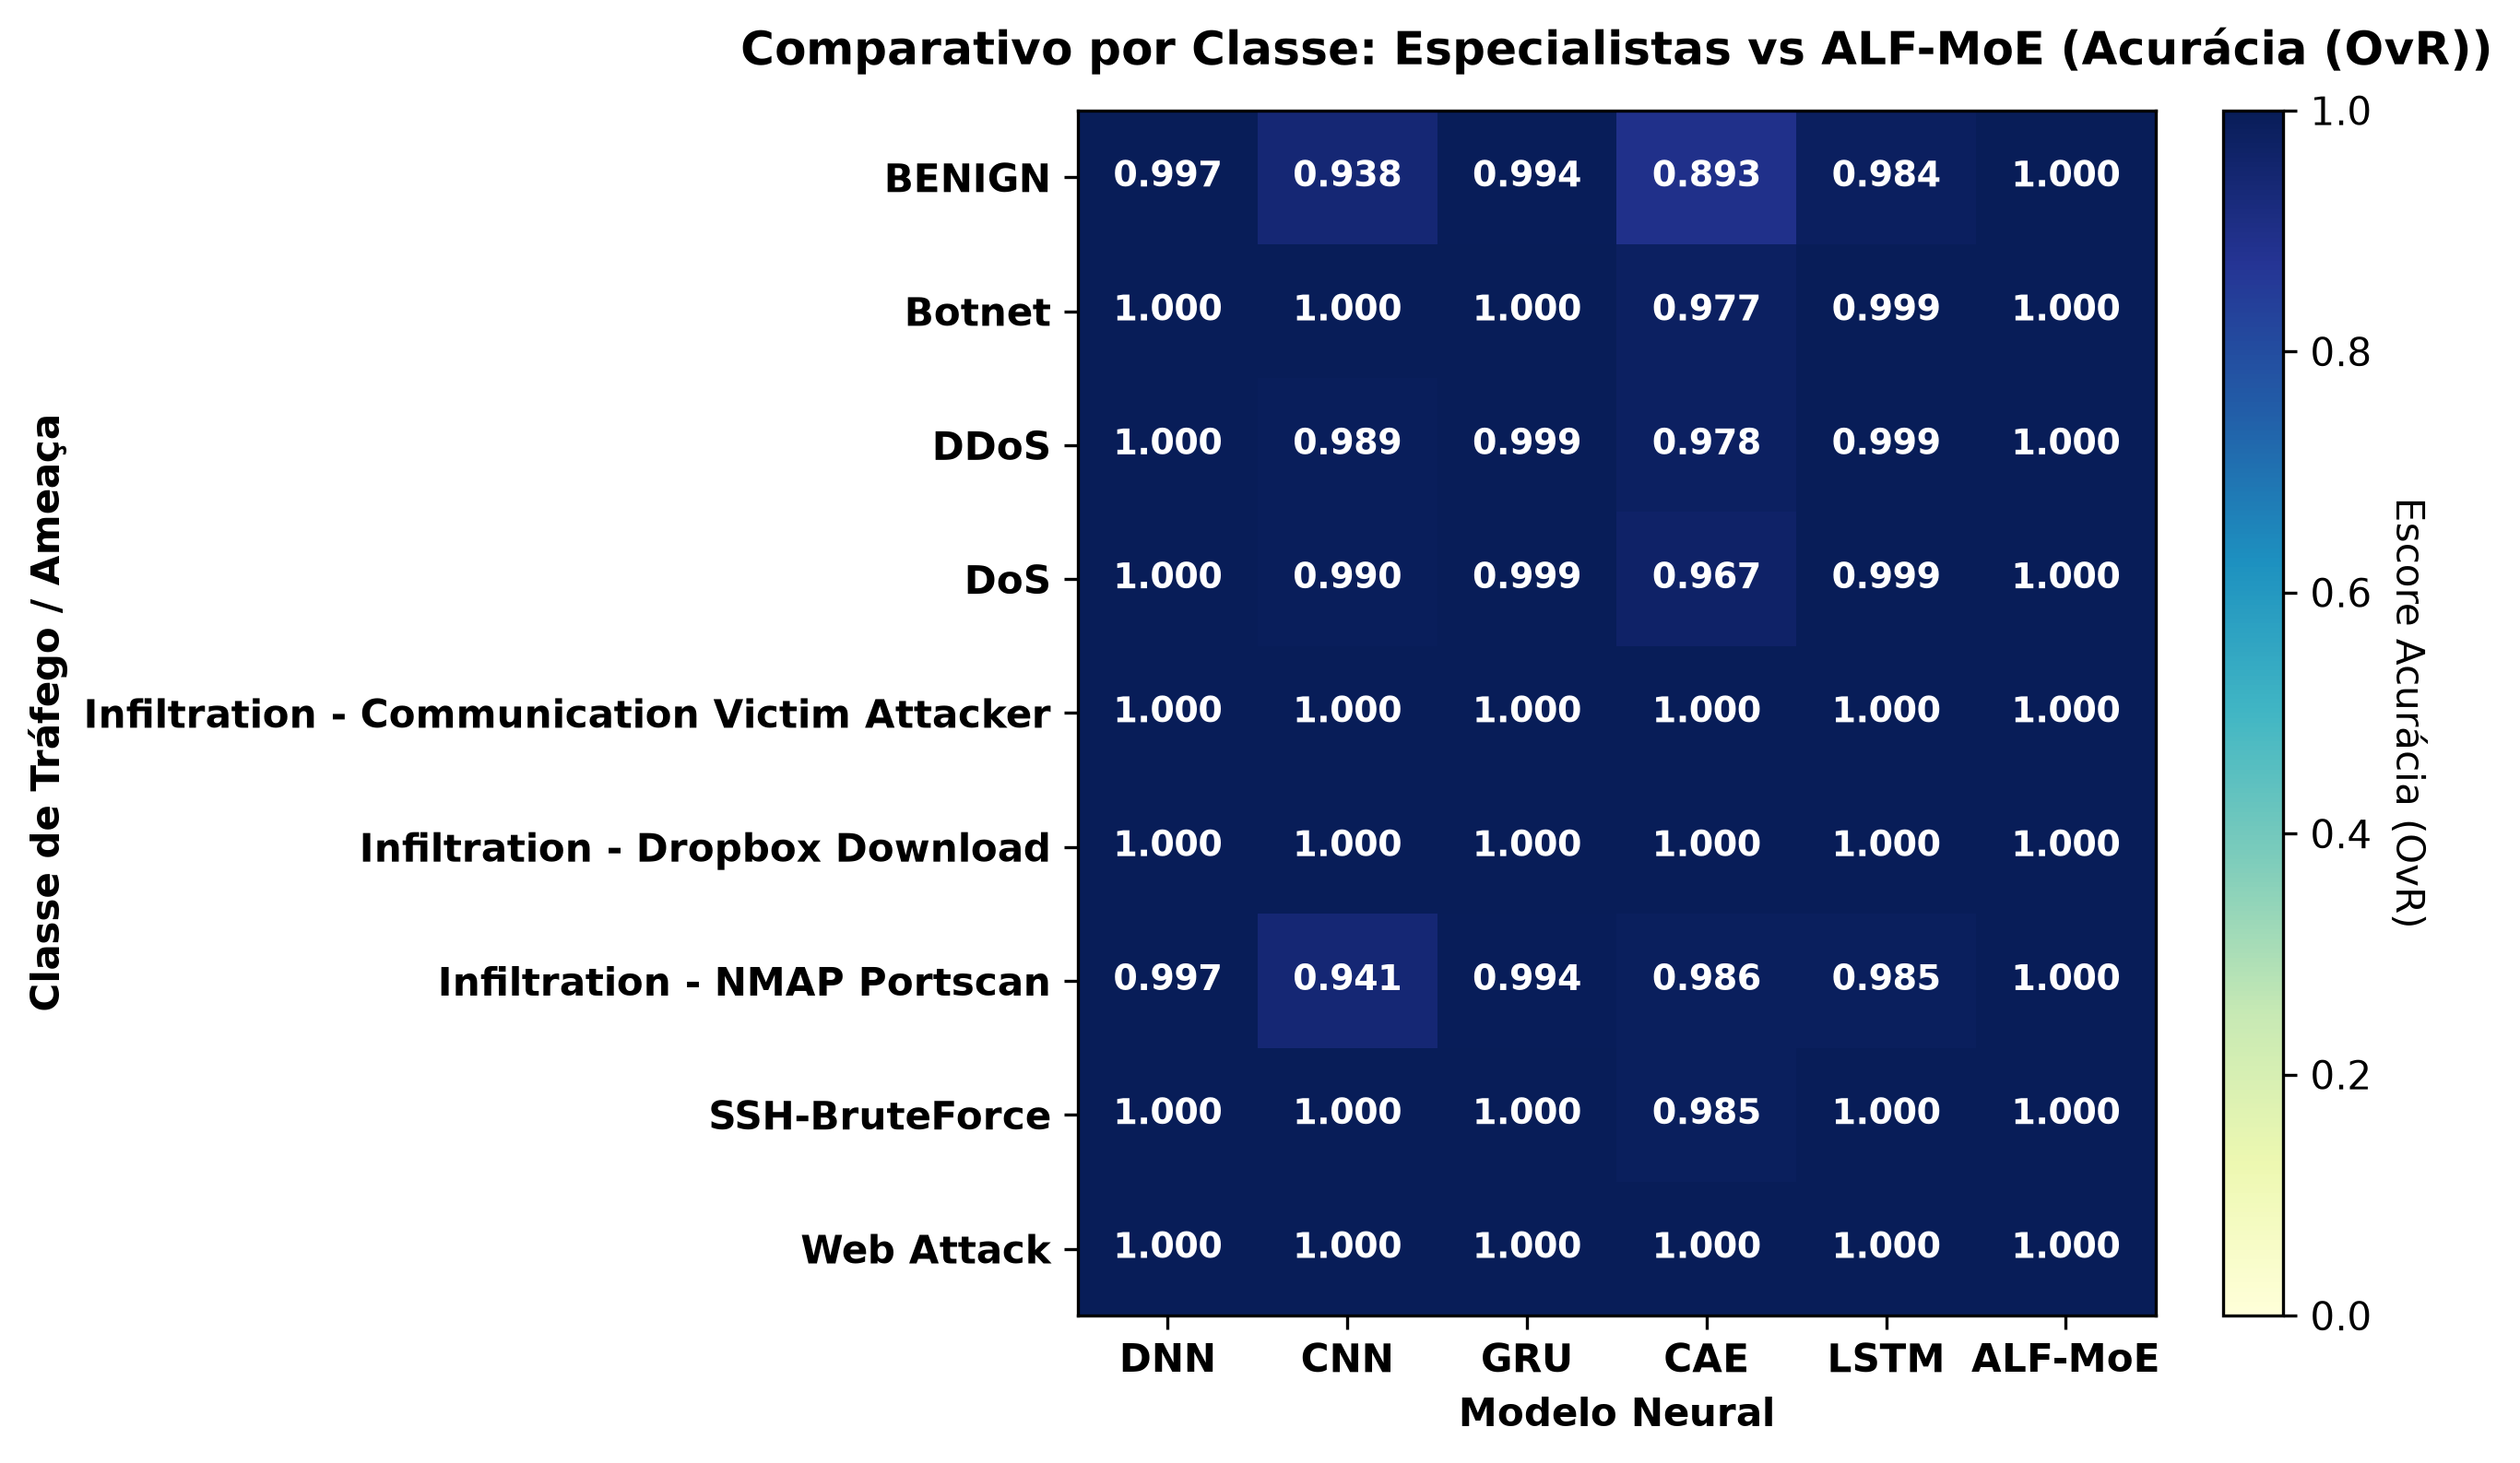

The file beside this chart, header and first rows:
, DNN, CNN, GRU, CAE, LSTM, ALF-MoE
BENIGN, 0.9967, 0.9384, 0.9941, 0.8927, 0.9838, 0.9996
Botnet, 1, 1, 1, 0.9774, 0.9995, 1
DDoS, 1, 0.9892, 0.9991, 0.9776, 0.9991, 1
DoS, 0.9999, 0.9897, 0.999, 0.9669, 0.9986, 1
Infiltration - Communication Victim Atta…, 1, 0.9995, 1, 1, 0.9998, 1
Infiltration - Dropbox Download, 1, 1, 1, 1, 1, 1
Infiltration - NMAP Portscan, 0.9971, 0.9407, 0.9944, 0.9858, 0.985, 0.9997
SSH-BruteForce, 1, 1, 1, 0.9851, 1, 1.0
Web Attack, 0.9999, 0.9999, 1, 1, 0.9999, 1
